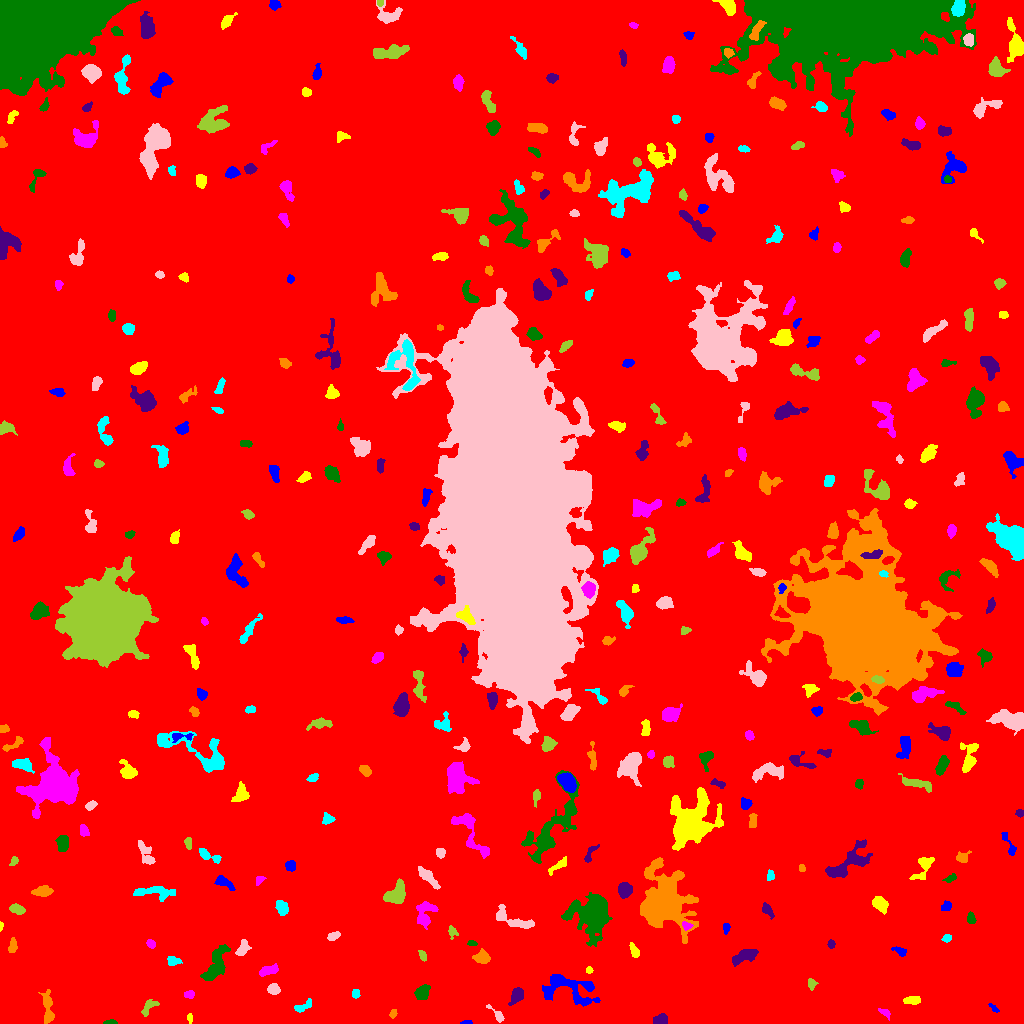

The file beside this chart, header and first rows:
ID, X, Y, A, B, theta, total_flux, mu_max, mu_median, mu_mean, R_fwhm, R_e, R10, R90, x_start, x_end, y_start, y_end, area, greylevel
0, 516, 500, 297.4, 295.2, 0.7045, 2273432, 14.0, 2.0, 2.597, 121.1, 248.4, 95.52, 401.4, 0, 1023, 0, 1023, 875243, 2.597
1, 466.4, 1.099, 3.062, 0.996, 0.0724, 131.0, 5.0, 3.0, 2.977, 3.038, 2.257, 0.9772, 3.29, 460, 472, 0, 3, 44, 8.977
2, 189.8, 5.41, 2.517, 1.185, -1.526, 122.0, 5.0, 2.0, 2.346, 2.585, 2.034, 0.7979, 3.29, 187, 192, 0, 10, 52, 8.346
3, 884.9, 10.72, 3.71, 1.675, -0.6069, 192.0, 4.0, 2.0, 2.37, 4.478, 2.932, 1.128, 4.406, 878, 890, 3, 15, 81, 8.37
4, 109.6, 1.055, 3.19, 0.9831, 0.02764, 128.0, 5.0, 2.0, 2.246, 2.877, 2.185, 0.7979, 3.385, 103, 117, 0, 4, 57, 9.246
5, 660.8, 3.316, 3.127, 2.215, 0.1738, 354.0, 6.0, 2.5, 2.565, 4.687, 3.29, 1.262, 5.171, 653, 667, 0, 10, 138, 9.565
6, 392.9, 9.363, 2.105, 1.623, 1.045, 135.0, 5.0, 2.0, 2.25, 2.821, 2.326, 0.7979, 3.742, 389, 397, 5, 14, 60, 10.25
7, 303.2, 16.98, 5.378, 2.044, 0.4701, 320.0, 5.0, 2.0, 2.388, 4.514, 3.827, 1.493, 5.698, 294, 311, 11, 25, 134, 8.388
8, 497.7, 8.2, 5.482, 1.754, -0.7768, 140.0, 4.0, 1.0, 1.228, 3.613, 2.821, 0.9772, 4.583, 486, 504, 1, 19, 114, 9.228
9, 148.4, 16.36, 5.265, 2.553, 0.8365, 292.0, 4.0, 2.0, 1.934, 5.67, 4.029, 1.493, 6.155, 141, 159, 7, 24, 151, 7.934
10, 82.05, 10.49, 4.879, 2.358, -1.415, 334.0, 5.0, 3.0, 2.715, 4.549, 3.385, 1.382, 5.293, 76, 87, 0, 18, 123, 8.715
11, 994.3, 14.53, 3.228, 1.275, -0.7007, 95.0, 4.0, 1.0, 1.638, 2.877, 2.185, 0.7979, 3.656, 988, 999, 11, 20, 58, 9.638
12, 912.3, 23.04, 4.221, 1.873, 0.07236, 290.0, 5.0, 2.0, 2.18, 4.297, 3.613, 1.262, 5.499, 903, 920, 19, 27, 133, 9.18
13, 189.1, 28.94, 2.756, 1.711, 0.02895, 157.0, 4.0, 2.0, 1.987, 4.029, 2.706, 0.9772, 4.146, 184, 194, 25, 33, 79, 9.987
14, 421.8, 30.71, 3.938, 2.859, 0.8691, 696.0, 8.0, 3.0, 3.625, 5.499, 4.26, 1.693, 6.652, 414, 430, 24, 39, 192, 9.625
15, 516.1, 27.49, 4.789, 2.709, 1.052, 449.0, 5.0, 2.0, 2.401, 5.015, 4.478, 1.784, 6.817, 508, 523, 18, 36, 187, 8.401
16, 47.79, 15.28, 9.027, 2.348, -1.489, 639.0, 6.0, 2.0, 2.341, 5.614, 4.983, 1.871, 8.137, 38, 54, 0, 34, 273, 8.341
17, 355.5, 29.79, 2.277, 1.82, 1.51, 99.0, 3.0, 1.0, 1.414, 3.192, 2.523, 0.9772, 3.949, 352, 360, 25, 34, 70, 8.414
18, 273.6, 34.3, 2.783, 2.467, -0.1891, 524.0, 8.0, 4.0, 4.192, 4.754, 3.385, 1.382, 5.293, 267, 280, 29, 40, 125, 10.19
19, 811.3, 39.99, 2.848, 2.147, -1.277, 165.0, 4.0, 2.0, 1.941, 4.184, 2.932, 1.128, 4.549, 808, 818, 33, 45, 85, 7.941
20, 995.4, 50.32, 5.497, 2.94, -0.917, 311.0, 4.0, 2.0, 2.073, 5.89, 4.029, 1.493, 6.103, 987, 1001, 42, 57, 150, 8.073
21, 569.7, 33.52, 15.99, 7.5, -0.211, 2073, 10.0, 2.0, 2.661, 5.726, 8.444, 3.038, 13.67, 542, 600, 17, 49, 779, 8.661
22, 589.2, 53.18, 1.513, 1.266, 0.3939, 76.0, 4.0, 1.0, 1.617, 2.585, 1.693, 0.5642, 2.706, 586, 593, 50, 57, 47, 8.617
23, 268.7, 53.23, 4.914, 2.059, 0.253, 451.0, 6.0, 2.0, 2.669, 5.171, 3.949, 1.596, 6.232, 259, 278, 47, 60, 169, 9.669
24, 215.8, 59.83, 10.31, 3.73, 1.178, 1610, 9.0, 3.0, 3.272, 6.308, 6.747, 2.523, 10.69, 200, 230, 43, 79, 492, 9.272
25, 745, 67.89, 6.927, 2.62, 0.4308, 988.0, 7.0, 3.0, 3.554, 6.457, 5.078, 2.111, 8.019, 732, 758, 57, 74, 278, 9.554
26, 481.5, 66.2, 3.762, 2.904, -0.009655, 675.0, 8.0, 4.0, 3.709, 5.557, 4.146, 1.693, 6.531, 472, 490, 60, 75, 182, 9.709
27, 172.6, 62.34, 3.164, 2.142, -0.06298, 286.0, 5.0, 3.0, 2.509, 4.37, 3.29, 1.262, 5.015, 167, 182, 58, 67, 114, 10.51
28, 242.3, 74.71, 3.927, 2.161, 1.074, 339.0, 5.0, 2.0, 2.159, 4.26, 3.478, 1.382, 5.642, 235, 251, 68, 84, 157, 11.16
29, 422.7, 67.8, 2.801, 1.556, -1.134, 173.0, 5.0, 2.0, 2.307, 3.192, 2.585, 0.9772, 4.146, 418, 426, 62, 73, 75, 8.307
30, 658.4, 77.78, 2.989, 2.445, -0.4871, 218.0, 4.0, 1.0, 1.503, 4.652, 3.29, 1.262, 5.323, 650, 664, 71, 82, 145, 9.503
31, 900, 72.43, 3.638, 1.867, -0.4224, 234.0, 5.0, 2.0, 2.364, 3.827, 3.241, 1.262, 4.853, 891, 906, 67, 77, 99, 8.364
32, 634.2, 72.46, 4.064, 1.789, -1.118, 210.0, 4.0, 2.0, 1.892, 4.853, 3.29, 1.382, 4.983, 629, 639, 66, 81, 111, 8.892
33, 150.7, 79.84, 2.226, 1.745, -0.6129, 175.0, 6.0, 2.0, 2.365, 3.192, 2.459, 0.9772, 3.989, 146, 155, 75, 84, 74, 9.365
34, 471.8, 80.23, 2.223, 1.336, -0.1496, 131.0, 6.0, 2.0, 2.519, 2.764, 2.185, 0.7979, 3.432, 467, 477, 78, 83, 52, 11.52
35, 830.9, 79.44, 1.992, 1.489, 1.563, 200.0, 9.0, 3.0, 3.279, 2.257, 2.111, 0.7979, 3.523, 827, 835, 75, 84, 61, 10.28
36, 12.6, 77.1, 3.496, 1.919, 1.415, 261.0, 6.0, 2.0, 2.351, 3.827, 3.192, 1.262, 5.046, 8, 17, 71, 86, 111, 9.351
37, 946.7, 85.15, 2.228, 1.799, 0.4203, 168.0, 5.0, 2.0, 2.435, 3.038, 2.523, 0.9772, 3.989, 941, 951, 81, 89, 69, 8.435
38, 333.8, 87.94, 3.198, 1.777, 0.3545, 228.0, 7.0, 2.0, 2.327, 2.523, 2.764, 0.9772, 4.853, 327, 340, 83, 92, 98, 8.327
39, 451.9, 91.91, 2.762, 1.997, -1.186, 233.0, 6.0, 2.0, 2.589, 3.385, 2.706, 0.9772, 4.514, 448, 458, 84, 98, 90, 8.589
40, 396.4, 92.65, 5.364, 2.627, -0.03479, 433.0, 7.0, 3.0, 2.926, 3.785, 3.868, 1.382, 6.077, 384, 403, 86, 98, 148, 8.926
41, 726.2, 95.39, 2.255, 1.53, 1.52, 93.0, 4.0, 1.0, 1.329, 3.09, 2.326, 0.7979, 3.656, 723, 730, 89, 100, 70, 8.329
42, 0.7805, 97.3, 2.025, 0.8196, 1.512, 82.0, 6.0, 2.0, 2.562, 2.185, 1.493, 0.5642, 2.459, 0, 3, 92, 102, 32, 12.56
43, 686.8, 97.68, 2.371, 1.565, -0.1631, 171.0, 6.0, 2.0, 2.311, 3.241, 2.394, 0.7979, 3.7, 682, 693, 93, 102, 74, 14.31
44, 970.9, 105, 2.958, 1.99, -1.341, 204.0, 4.0, 2.0, 2.242, 4.687, 3.141, 1.262, 4.652, 967, 976, 100, 112, 91, 8.242
45, 767.2, 113.3, 3.335, 1.956, -0.8911, 442.0, 11.0, 3.0, 3.653, 3.038, 2.985, 1.128, 5.109, 762, 774, 104, 121, 121, 9.653
46, 664.4, 120.1, 14.59, 10.68, -1.394, 18297, 38.0, 5.0, 7.98, 8.098, 12.09, 4.146, 22.39, 640, 698, 80, 166, 2293, 12.98
47, 281.9, 115.8, 3.689, 2.577, -1.119, 577.0, 8.0, 4.0, 3.518, 5.14, 3.949, 1.493, 6.103, 275, 288, 108, 123, 164, 10.52
48, 511.7, 103.9, 12.01, 3.521, -0.3872, 940.0, 6.0, 3.0, 2.655, 7.632, 6.103, 2.326, 9.305, 496, 534, 95, 119, 354, 8.655
49, 17.04, 114.1, 3.655, 2.154, -0.2715, 559.0, 8.0, 4.0, 4.08, 5.015, 3.656, 1.493, 5.614, 9, 25, 109, 120, 137, 10.08
50, 713.1, 107, 3.069, 2.022, 1.174, 206.0, 5.0, 2.0, 2.124, 3.038, 2.877, 1.128, 4.82, 709, 718, 99, 112, 97, 8.124
51, 946.3, 117.2, 2.498, 2.31, 1.049, 192.0, 4.0, 2.0, 2.065, 4.146, 2.932, 1.128, 4.787, 941, 951, 113, 123, 93, 8.065
52, 879.7, 119.5, 4.261, 2.751, -0.8991, 827.0, 8.0, 4.0, 4.034, 5.89, 4.334, 1.784, 6.887, 872, 888, 109, 127, 205, 10.03
53, 424.5, 109.8, 7.001, 4.442, 1.119, 754.0, 6.0, 2.0, 2.313, 6.383, 5.642, 2.034, 8.867, 416, 438, 94, 122, 326, 8.313
54, 592.1, 109.5, 9.5, 9.219, 1.065, 8082, 22.0, 5.0, 6.246, 8.463, 9.624, 3.568, 17.18, 561, 612, 77, 131, 1294, 11.25
55, 624.4, 133.3, 3.428, 2.96, 1.459, 1277, 15.0, 6.0, 6.449, 5.015, 4.107, 1.596, 6.507, 618, 632, 125, 141, 198, 12.45
56, 42.54, 132.3, 4.582, 2.521, 0.1265, 487.0, 6.0, 2.0, 2.632, 5.293, 4.146, 1.596, 6.531, 31, 53, 127, 138, 185, 8.632
57, 156, 130.9, 11.79, 2.981, -0.04783, 839.0, 5.0, 2.0, 2.46, 6.91, 5.997, 2.326, 9.132, 133, 175, 122, 137, 341, 8.46
58, 427.5, 147, 7.321, 2.277, -0.774, 637.0, 5.0, 3.0, 2.782, 6.676, 5.015, 1.954, 7.506, 418, 440, 134, 157, 229, 8.782
59, 396.3, 129.8, 6.005, 4.048, 0.821, 1258, 8.0, 3.0, 3.574, 7.334, 5.781, 2.257, 9.115, 383, 405, 120, 145, 352, 9.574
... 333 more rows
